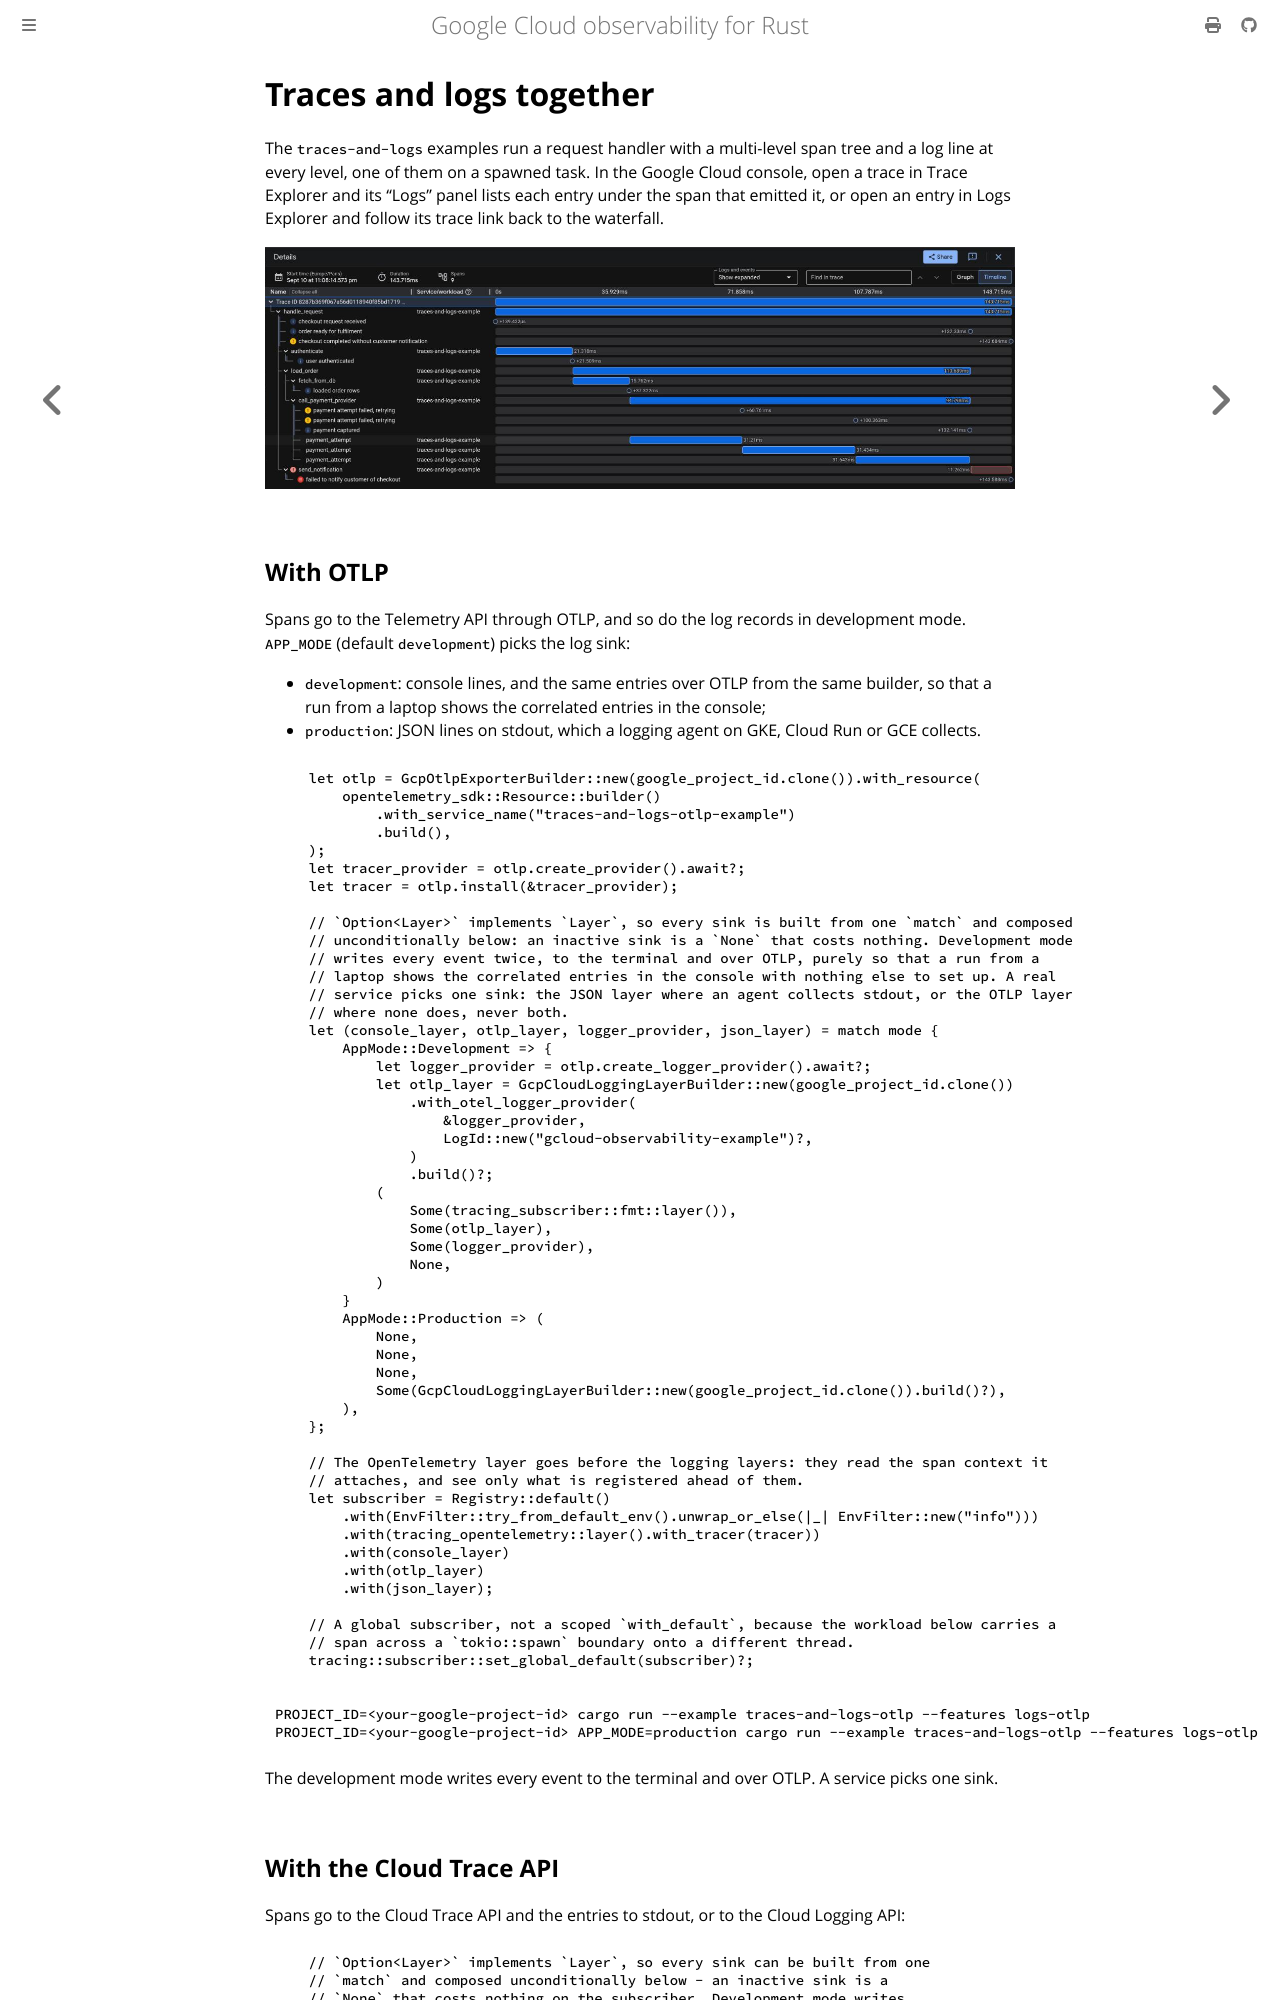

repository: abdolence/opentelemetry-gcloud-trace-rs · page: traces/traces-and-logs.html · generator: mdbook

# Traces and logs together

The `traces-and-logs` examples run a request handler with a multi-level span tree and a log line at every level, one of them on a spawned task.
In the Google Cloud console, open a trace in Trace Explorer and its "Logs" panel lists each entry under the span that emitted it, or open an entry in Logs Explorer and follow its trace link back to the waterfall.

![Trace with correlated logs in the Google Cloud console](../img/gcloud-traces-and-logs.png)

## With OTLP

Spans go to the Telemetry API through OTLP, and so do the log records in development mode.
`APP_MODE` (default `development`) picks the log sink:

- `development`: console lines, and the same entries over OTLP from the same builder, so that a run from a laptop shows the correlated entries in the console;
- `production`: JSON lines on stdout, which a logging agent on GKE, Cloud Run or GCE collects.

```rust,ignore
{{#include ../../../examples/traces_and_logs/otlp.rs:setup}}
```

```bash
PROJECT_ID=<your-google-project-id> cargo run --example traces-and-logs-otlp --features logs-otlp
PROJECT_ID=<your-google-project-id> APP_MODE=production cargo run --example traces-and-logs-otlp --features logs-otlp
```

The development mode writes every event to the terminal and over OTLP. A service picks one sink.
